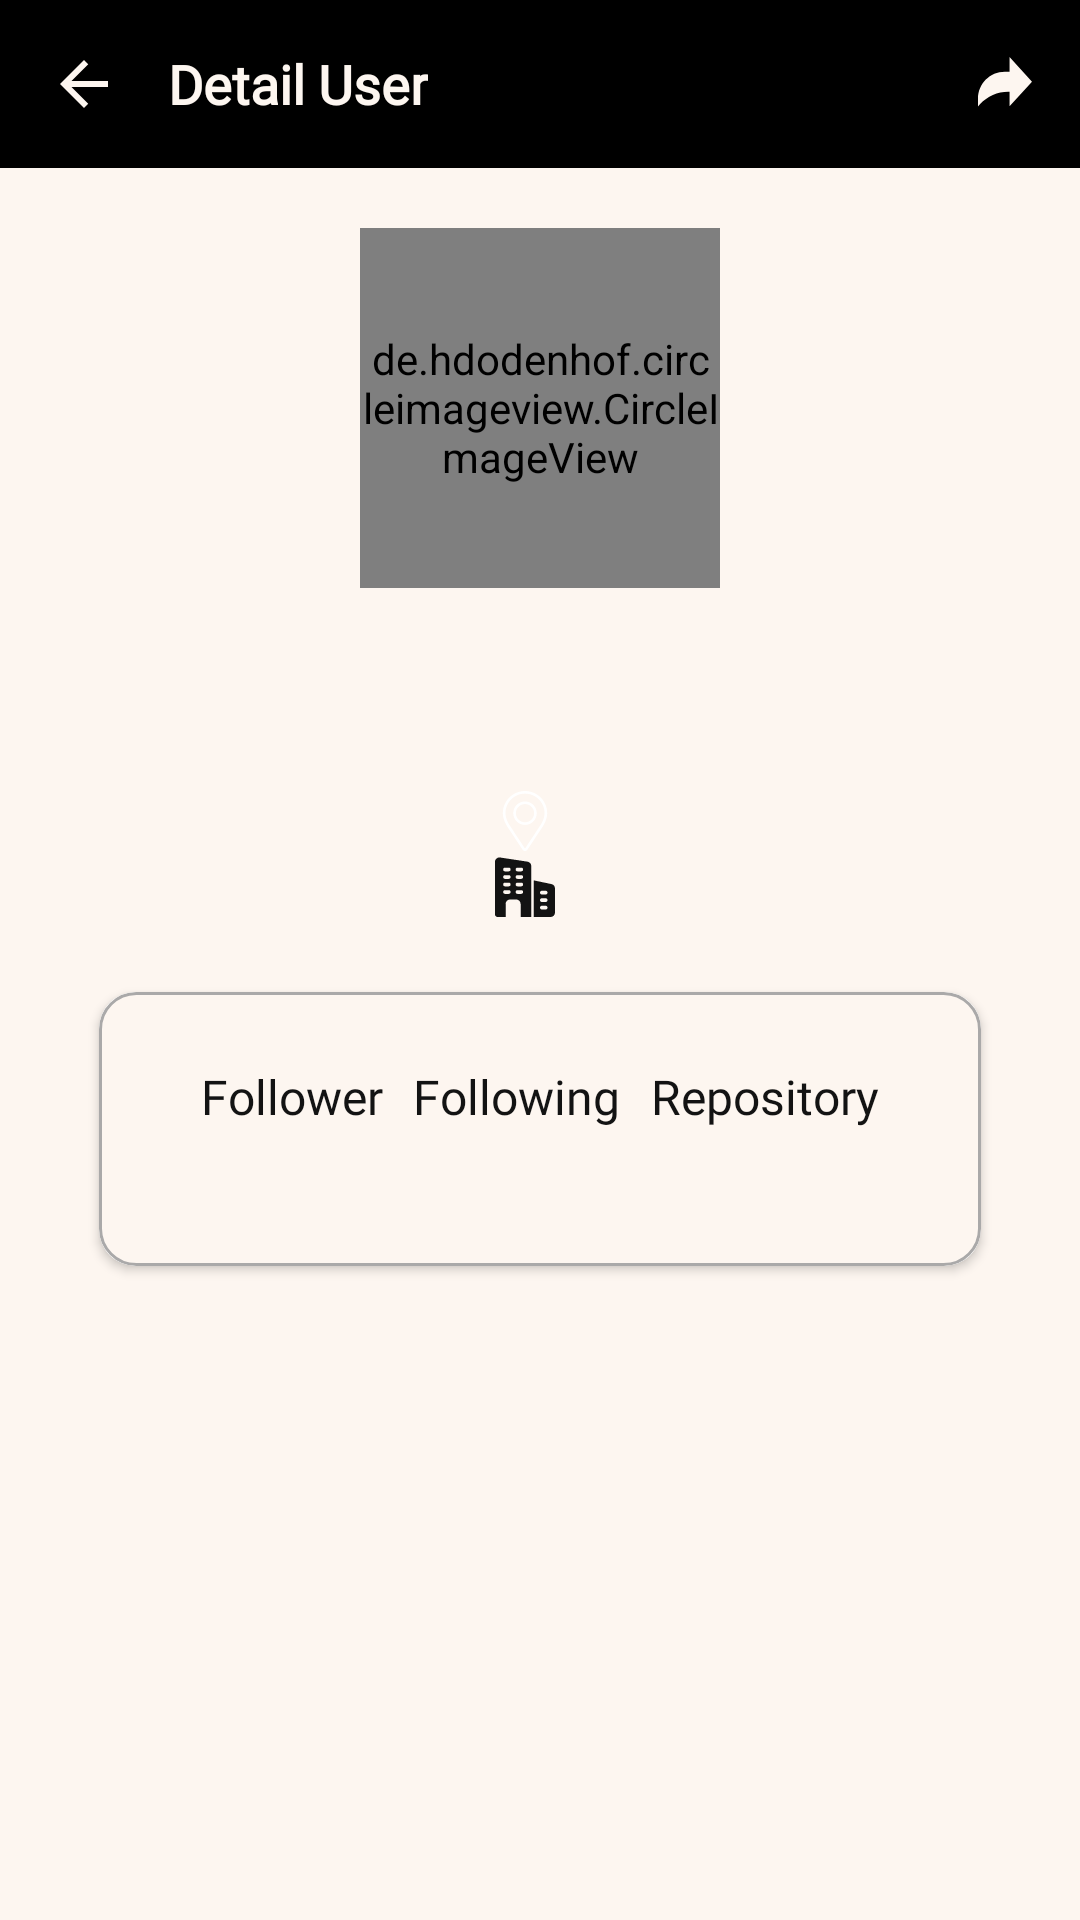

The Android layout XML behind this screen, and the referenced resources:
<!-- AndroidManifest.xml: application theme Theme.SubmissionGithub2 -->
<!-- res/layout/detail_.xml -->
<?xml version="1.0" encoding="utf-8"?>
<LinearLayout xmlns:android="http://schemas.android.com/apk/res/android"
    xmlns:app="http://schemas.android.com/apk/res-auto"
    xmlns:tools="http://schemas.android.com/tools"
    android:layout_width="match_parent"
    android:layout_height="match_parent"
    android:background="@color/white_soft"
    android:gravity="center_horizontal"
    android:orientation="vertical"
    app:layout_scrollFlags="scroll|enterAlways|snap|exitUntilCollapsed">

    <androidx.appcompat.widget.Toolbar
        android:layout_width="match_parent"
        android:layout_height="wrap_content"
        android:background="@color/black"
        android:layout_gravity="center_horizontal"
        android:minHeight="?actionBarSize">

        <ImageView
            android:id="@+id/btn_back"
            android:layout_width="wrap_content"
            android:layout_height="30dp"
            android:src="@drawable/ic_arrow_back"
            android:layout_marginStart="16dp"/>

        <TextView
            android:id="@+id/tools_name"
            android:layout_width="wrap_content"
            android:layout_height="wrap_content"
            android:text="@string/detail_user"
            android:textSize="18sp"
            android:fontFamily="@font/mmedium"
            android:textColor="@color/white_soft"
            android:textStyle="bold"
            android:layout_marginStart="16dp"/>

        <ImageView
            android:id="@+id/btn_share"
            android:layout_width="18dp"
            android:layout_height="18dp"
            android:src="@drawable/ic_share"
            android:layout_marginEnd="16dp"
            android:layout_gravity="end"/>

    </androidx.appcompat.widget.Toolbar>

    <de.hdodenhof.circleimageview.CircleImageView
        android:id="@+id/img_detail"
        android:layout_width="120dp"
        android:layout_height="120dp"
        android:layout_alignParentEnd="true"
        android:layout_alignParentStart="true"
        android:layout_marginTop="20dp"
        android:layout_marginBottom="10dp"
        tools:src="@color/black_soft" />

    <TextView
        android:id="@+id/name_detail"
        android:layout_width="wrap_content"
        android:layout_height="wrap_content"
        android:layout_below="@id/img_detail"
        android:layout_alignParentStart="true"
        android:layout_alignParentEnd="true"
        android:fontFamily="@font/mmedium"
        android:textColor="@color/black_soft"
        android:textSize="16sp"
        android:textStyle="bold"
        tools:text="@string/nama_user" />

    <TextView
        android:id="@+id/username"
        android:layout_width="wrap_content"
        android:layout_height="wrap_content"
        android:textSize="14sp"
        android:textColor="@color/black_soft"
        android:fontFamily="@font/mmedium"
        android:layout_below="@id/name_detail"
        android:layout_marginBottom="15dp"
        android:layout_alignParentStart="true"
        tools:text="@string/username"/>

    <LinearLayout
        android:id="@+id/lyt_location"
        android:layout_width="wrap_content"
        android:layout_height="wrap_content"
        android:layout_below="@+id/name_detail"
        android:layout_alignParentStart="true"
        android:layout_alignParentEnd="true"
        android:gravity="center"
        android:orientation="horizontal">

        <ImageView
            android:id="@+id/img_location"
            android:layout_width="20dp"
            android:layout_height="20dp"
            android:layout_below="@id/name_detail"
            android:src="@drawable/ic_pin" />

        <TextView
            android:id="@+id/tv_location"
            android:layout_width="wrap_content"
            android:layout_height="wrap_content"
            android:layout_below="@id/name_detail"
            android:layout_marginLeft="10dp"
            android:layout_marginBottom="5dp"
            android:layout_toRightOf="@id/img_location"
            android:fontFamily="@font/mmedium"
            android:textColor="@color/black_soft"
            android:textSize="14sp"
            tools:text="@string/tv_location" />

    </LinearLayout>

    <LinearLayout
        android:id="@+id/lyt_company"
        android:layout_width="wrap_content"
        android:layout_height="wrap_content"
        android:layout_below="@+id/lyt_location"
        android:layout_alignParentStart="true"
        android:layout_alignParentEnd="true"
        android:gravity="center"
        android:orientation="horizontal">

        <ImageView
            android:id="@+id/img_company"
            android:layout_width="20dp"
            android:layout_height="20dp"
            android:layout_below="@id/lyt_location"
            android:src="@drawable/ic_building" />

        <TextView
            android:id="@+id/tv_company"
            android:layout_width="wrap_content"
            android:layout_height="wrap_content"
            android:layout_marginLeft="10dp"
            android:layout_toRightOf="@id/img_company"
            android:fontFamily="@font/mmedium"
            android:textColor="@color/black_soft"
            android:textSize="14sp"
            tools:text="@string/tv_company" />

    </LinearLayout>

    <androidx.cardview.widget.CardView
        android:layout_width="match_parent"
        android:layout_height="wrap_content"
        android:layout_below="@id/lyt_company"
        android:layout_marginTop="25dp"
        android:layout_marginStart="33dp"
        android:layout_marginEnd="33dp"
        android:layout_gravity="center"
        android:elevation="8dp"
        android:layout_alignParentEnd="true"
        android:layout_alignParentStart="true"
        app:cardCornerRadius="12dp">

        <androidx.constraintlayout.widget.ConstraintLayout
            android:layout_width="match_parent"
            android:layout_height="match_parent"
            android:background="@drawable/shape_cardview"
            android:padding="24dp">

            <TextView
                android:id="@+id/textView"
                android:layout_width="wrap_content"
                android:layout_height="wrap_content"
                android:text="@string/followers"
                android:fontFamily="@font/mmedium"
                android:textColor="@color/black_soft"
                android:textSize="16sp"
                android:layout_marginStart="10sp"
                app:layout_constraintStart_toStartOf="parent"
                app:layout_constraintTop_toTopOf="parent"/>

            <TextView
                android:id="@+id/tv_followers"
                android:layout_width="wrap_content"
                android:layout_height="wrap_content"
                android:fontFamily="@font/mmedium"
                android:textSize="16sp"
                android:textColor="@color/black_soft"
                tools:text="99"
                app:layout_constraintEnd_toEndOf="@id/textView"
                app:layout_constraintStart_toStartOf="@id/textView"
                app:layout_constraintTop_toBottomOf="@id/textView"/>

            <TextView
                android:id="@+id/textView2"
                android:layout_width="wrap_content"
                android:layout_height="wrap_content"
                android:text="@string/following"
                android:textSize="16sp"
                android:textColor="@color/black_soft"
                android:fontFamily="@font/mmedium"
                app:layout_constraintStart_toEndOf="@id/textView"
                app:layout_constraintEnd_toStartOf="@id/textView3"
                app:layout_constraintTop_toTopOf="parent"/>

            <TextView
                android:id="@+id/tv_following"
                android:layout_width="wrap_content"
                android:layout_height="wrap_content"
                android:textColor="@color/black_soft"
                android:textSize="16sp"
                android:fontFamily="@font/mmedium"
                app:layout_constraintStart_toStartOf="@id/textView2"
                app:layout_constraintEnd_toEndOf="@id/textView2"
                app:layout_constraintTop_toBottomOf="@id/textView2"
                tools:text="99"/>

            <TextView
                android:id="@+id/textView3"
                android:layout_width="wrap_content"
                android:layout_height="wrap_content"
                android:text="@string/repository"
                android:textSize="16sp"
                android:textColor="@color/black_soft"
                android:fontFamily="@font/mmedium"
                app:layout_constraintStart_toEndOf="@id/textView2"
                app:layout_constraintEnd_toEndOf="parent"
                app:layout_constraintTop_toTopOf="parent"/>

            <TextView
                android:id="@+id/tv_repository"
                android:layout_width="wrap_content"
                android:layout_height="wrap_content"
                android:textColor="@color/black_soft"
                android:textSize="16sp"
                android:fontFamily="@font/mmedium"
                app:layout_constraintStart_toStartOf="@id/textView3"
                app:layout_constraintEnd_toEndOf="@id/textView3"
                app:layout_constraintTop_toBottomOf="@id/textView3"
                tools:text="99"/>

        </androidx.constraintlayout.widget.ConstraintLayout>

    </androidx.cardview.widget.CardView>

</LinearLayout>
<!-- resources referenced by this layout -->
<resources>
  <color name="black">#FF000000</color>
  <color name="black_soft">#131313</color>
  <color name="white_soft">#FDF6F0</color>
  <!-- drawable ic_arrow_back (drawable-v24) -->
  <vector android:height="24dp" android:tint="#FDF6F0"
      android:viewportHeight="24" android:viewportWidth="24"
      android:width="24dp" xmlns:android="http://schemas.android.com/apk/res/android">
      <path android:fillColor="@android:color/white" android:pathData="M20,11H7.83l5.59,-5.59L12,4l-8,8 8,8 1.41,-1.41L7.83,13H20v-2z"/>
  </vector>
  <!-- drawable ic_building: vector/xml drawable (drawable, 2099 chars, omitted) -->
  <!-- drawable ic_pin (drawable) -->
  <vector xmlns:android="http://schemas.android.com/apk/res/android"
      android:width="512dp"
      android:height="512dp"
      android:viewportWidth="512"
      android:viewportHeight="512">
    <path
        android:pathData="M256,0C161.896,0 85.333,76.563 85.333,170.667c0,28.25 7.063,56.26 20.49,81.104L246.667,506.5c1.875,3.396 5.448,5.5 9.333,5.5s7.458,-2.104 9.333,-5.5l140.896,-254.813c13.375,-24.76 20.438,-52.771 20.438,-81.021C426.667,76.563 350.104,0 256,0zM256,256c-47.052,0 -85.333,-38.281 -85.333,-85.333c0,-47.052 38.281,-85.333 85.333,-85.333s85.333,38.281 85.333,85.333C341.333,217.719 303.052,256 256,256z"
        android:fillColor="#131313"/>
  </vector>
  <!-- drawable ic_share (drawable) -->
  <vector xmlns:android="http://schemas.android.com/apk/res/android"
      android:width="512dp"
      android:height="512dp"
      android:viewportWidth="512"
      android:viewportHeight="511">
    <path
        android:pathData="m512,233.82 l-212.777,-233.32v139.203h-45.238c-140.273,0 -253.984,113.711 -253.984,253.984v73.77l20.094,-22.02c68.316,-74.852 164.98,-117.5 266.324,-117.5h12.805v139.203zM512,233.82"
        android:fillColor="#fdf6f0"/>
  </vector>
  <!-- drawable shape_cardview (drawable) -->
  <?xml version="1.0" encoding="utf-8"?>
  <shape xmlns:android="http://schemas.android.com/apk/res/android">
      <solid android:color="@color/white_soft"/>
      <corners android:radius="12dp"/>
      <stroke android:color="@color/grey"
          android:width="1dp"/>
  </shape>
  <string name="detail_user">Detail User</string>
  <string name="followers">Follower</string>
  <string name="following">Following</string>
  <string name="nama_user">Wanda Primayansa</string>
  <string name="repository">Repository</string>
  <string name="tv_company">Dicoding</string>
  <string name="tv_location">Jakarta</string>
  <string name="username">wanda09</string>
  <style name="Theme.SubmissionGithub2" parent="Theme.MaterialComponents.DayNight.DarkActionBar">
          
          <item name="colorPrimary">@color/purple_500</item>
          <item name="colorPrimaryVariant">@color/purple_700</item>
          <item name="colorOnPrimary">@color/white</item>
          
          <item name="colorSecondary">@color/teal_200</item>
          <item name="colorSecondaryVariant">@color/teal_700</item>
          <item name="colorOnSecondary">@color/black</item>
          
          <item name="android:statusBarColor" tools:targetApi="l">?attr/colorPrimaryVariant</item>
          
      </style>
  <color name="grey">#AAA9A9</color>
  <color name="purple_500">#131313</color>
  <color name="purple_700">#FF000000</color>
  <color name="white">#FFFFFFFF</color>
  <color name="teal_200">#FF03DAC5</color>
  <color name="teal_700">#FF018786</color>
</resources>
